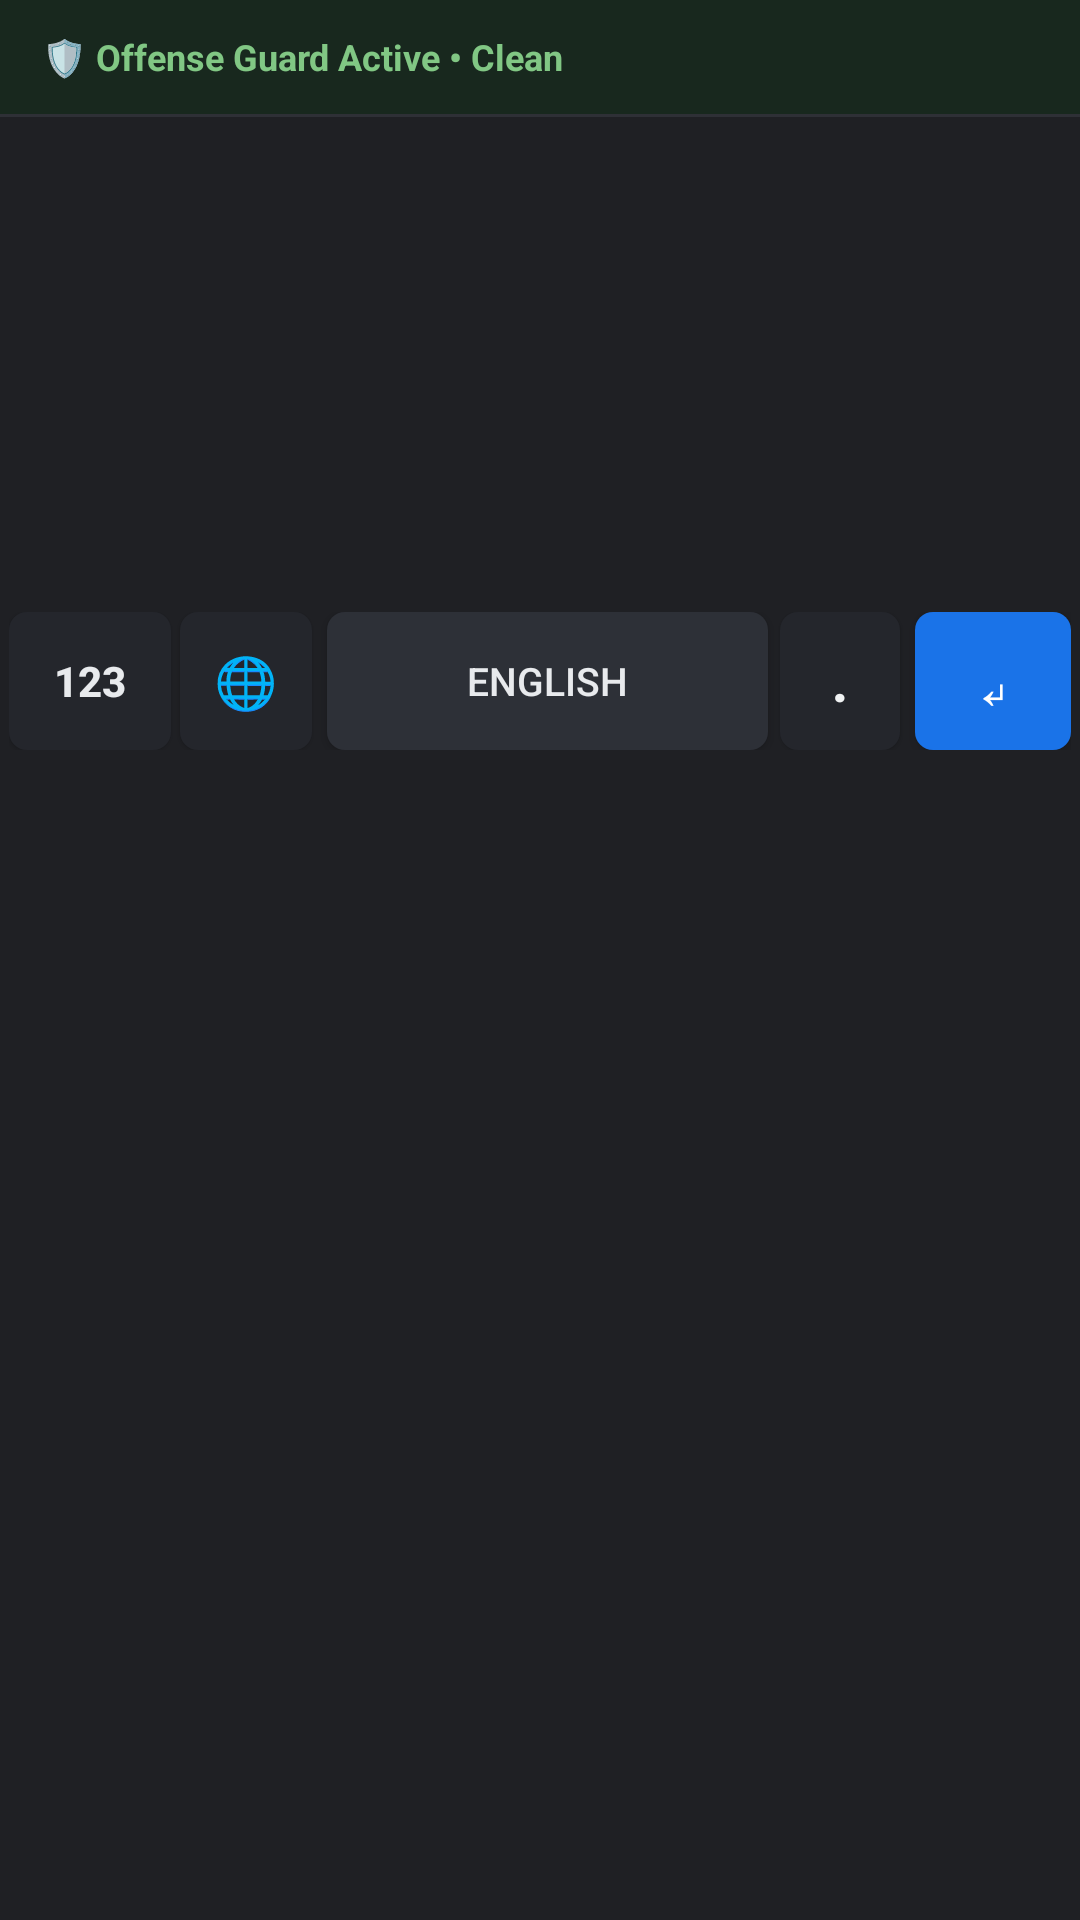

Produce the Android XML layout that renders to this screen, including the resource entries it uses.
<!-- AndroidManifest.xml: application theme Theme.OffenseGuardKeyboard -->
<!-- res/layout/keyboard_view.xml -->
<?xml version="1.0" encoding="utf-8"?>
<LinearLayout xmlns:android="http://schemas.android.com/apk/res/android"
    android:id="@+id/keyboardRoot"
    android:layout_width="match_parent"
    android:layout_height="wrap_content"
    android:orientation="vertical"
    android:background="@color/keyboard_bg"
    android:paddingBottom="52dp">

    
    <LinearLayout
        android:id="@+id/safetyBar"
        android:layout_width="match_parent"
        android:layout_height="38dp"
        android:orientation="horizontal"
        android:gravity="center_vertical"
        android:paddingHorizontal="14dp"
        android:background="@color/safety_clean_bg">

        <TextView
            android:id="@+id/tvSafetyStatus"
            android:layout_width="match_parent"
            android:layout_height="wrap_content"
            android:text="@string/status_safe"
            android:textColor="@color/safety_clean_text"
            android:textSize="12sp"
            android:textStyle="bold"
            android:maxLines="1"
            android:ellipsize="end" />
    </LinearLayout>

    
    <LinearLayout
        android:id="@+id/cardReThinkWarning"
        android:layout_width="match_parent"
        android:layout_height="wrap_content"
        android:orientation="vertical"
        android:background="#2E181B"
        android:padding="12dp"
        android:visibility="gone">

        <LinearLayout
            android:layout_width="match_parent"
            android:layout_height="wrap_content"
            android:orientation="horizontal"
            android:gravity="center_vertical">

            <TextView
                android:id="@+id/tvDialogTitle"
                android:layout_width="0dp"
                android:layout_height="wrap_content"
                android:layout_weight="1"
                android:text="@string/card_dialog_title"
                android:textColor="#FF8A80"
                android:textSize="14sp"
                android:textStyle="bold" />

            <Button
                android:id="@+id/btnDialogDismiss"
                android:layout_width="32dp"
                android:layout_height="32dp"
                android:background="@android:color/transparent"
                android:text="@string/action_ignore"
                android:textColor="#FFFFFF"
                android:textSize="16sp"
                android:stateListAnimator="@null" />
        </LinearLayout>

        <TextView
            android:id="@+id/tvFlaggedWordCard"
            android:layout_width="match_parent"
            android:layout_height="wrap_content"
            android:text="@string/card_flagged_placeholder"
            android:textColor="#FF5252"
            android:textStyle="bold"
            android:textSize="14sp"
            android:layout_marginTop="4dp" />

        
        <LinearLayout
            android:layout_width="match_parent"
            android:layout_height="38dp"
            android:orientation="horizontal"
            android:layout_marginTop="10dp">

            <Button
                android:id="@+id/btnCardClear"
                android:layout_width="0dp"
                android:layout_height="match_parent"
                android:layout_weight="1"
                android:background="@drawable/key_special_background"
                android:text="🗑️ Delete Word"
                android:textColor="#FF8A80"
                android:textSize="11sp"
                android:textStyle="bold"
                android:textAllCaps="false"
                android:padding="2dp"
                android:layout_marginEnd="4dp"
                android:stateListAnimator="@null" />

            <Button
                android:id="@+id/btnCardUseAnyway"
                android:layout_width="0dp"
                android:layout_height="match_parent"
                android:layout_weight="1.05"
                android:background="@drawable/key_special_background"
                android:text="⚡ Use Anyway"
                android:textColor="#E0E0E0"
                android:textSize="11sp"
                android:textStyle="bold"
                android:textAllCaps="false"
                android:padding="2dp"
                android:layout_marginEnd="4dp"
                android:stateListAnimator="@null" />

            <Button
                android:id="@+id/btnCardAllow"
                android:layout_width="0dp"
                android:layout_height="match_parent"
                android:layout_weight="1.1"
                android:background="@drawable/key_special_background"
                android:text="⭐ Always Allow"
                android:textColor="#8AB4F8"
                android:textSize="11sp"
                android:textStyle="bold"
                android:textAllCaps="false"
                android:padding="2dp"
                android:stateListAnimator="@null" />
        </LinearLayout>
    </LinearLayout>

    <View
        android:layout_width="match_parent"
        android:layout_height="1dp"
        android:background="#2E3036" />

    
    <LinearLayout
        android:id="@+id/layoutAlpha"
        android:layout_width="match_parent"
        android:layout_height="wrap_content"
        android:orientation="vertical"
        android:paddingTop="6dp"
        android:paddingHorizontal="3dp">

        
        <LinearLayout
            android:id="@+id/row1"
            android:layout_width="match_parent"
            android:layout_height="48dp"
            android:orientation="horizontal"
            android:layout_marginBottom="5dp" />

        
        <LinearLayout
            android:id="@+id/row2"
            android:layout_width="match_parent"
            android:layout_height="48dp"
            android:orientation="horizontal"
            android:paddingHorizontal="14dp"
            android:layout_marginBottom="5dp" />

        
        <LinearLayout
            android:id="@+id/row3"
            android:layout_width="match_parent"
            android:layout_height="48dp"
            android:orientation="horizontal"
            android:layout_marginBottom="5dp" />
    </LinearLayout>

    
    <LinearLayout
        android:id="@+id/layoutNumbers"
        android:layout_width="match_parent"
        android:layout_height="wrap_content"
        android:orientation="vertical"
        android:paddingTop="6dp"
        android:paddingHorizontal="3dp"
        android:visibility="gone">

        
        <LinearLayout
            android:id="@+id/numRow1"
            android:layout_width="match_parent"
            android:layout_height="48dp"
            android:orientation="horizontal"
            android:layout_marginBottom="5dp" />

        
        <LinearLayout
            android:id="@+id/numRow2"
            android:layout_width="match_parent"
            android:layout_height="48dp"
            android:orientation="horizontal"
            android:layout_marginBottom="5dp" />

        
        <LinearLayout
            android:id="@+id/numRow3"
            android:layout_width="match_parent"
            android:layout_height="48dp"
            android:orientation="horizontal"
            android:layout_marginBottom="5dp" />
    </LinearLayout>

    
    <LinearLayout
        android:id="@+id/rowBottom"
        android:layout_width="match_parent"
        android:layout_height="46dp"
        android:orientation="horizontal"
        android:paddingHorizontal="3dp">

        <Button
            android:id="@+id/btnModeSwitch"
            android:layout_width="54dp"
            android:layout_height="match_parent"
            android:background="@drawable/key_special_background"
            android:text="@string/btn_mode_switch"
            android:textColor="@color/key_special_text"
            android:textSize="14sp"
            android:textStyle="bold"
            android:layout_marginEnd="3dp"
            android:stateListAnimator="@null"
            android:elevation="1dp"
            android:minWidth="0dp"
            android:minHeight="0dp"
            android:padding="0dp" />

        <Button
            android:id="@+id/btnGlobe"
            android:layout_width="44dp"
            android:layout_height="match_parent"
            android:background="@drawable/key_special_background"
            android:text="🌐"
            android:textColor="@color/key_special_text"
            android:textSize="17sp"
            android:layout_marginEnd="3dp"
            android:stateListAnimator="@null"
            android:elevation="1dp"
            android:minWidth="0dp"
            android:minHeight="0dp"
            android:padding="0dp" />

        <Button
            android:id="@+id/btnSpace"
            android:layout_width="0dp"
            android:layout_height="match_parent"
            android:layout_weight="1"
            android:background="@drawable/key_background"
            android:text="English"
            android:textColor="@color/key_special_text"
            android:textSize="13sp"
            android:layout_marginHorizontal="2dp"
            android:stateListAnimator="@null"
            android:elevation="2dp"
            android:minWidth="0dp"
            android:minHeight="0dp"
            android:padding="0dp" />

        <Button
            android:id="@+id/btnPeriod"
            android:layout_width="40dp"
            android:layout_height="match_parent"
            android:background="@drawable/key_special_background"
            android:text="."
            android:textColor="@color/key_text"
            android:textSize="18sp"
            android:textStyle="bold"
            android:layout_marginHorizontal="2dp"
            android:stateListAnimator="@null"
            android:elevation="1dp"
            android:minWidth="0dp"
            android:minHeight="0dp"
            android:padding="0dp" />

        <Button
            android:id="@+id/btnEnter"
            android:layout_width="52dp"
            android:layout_height="match_parent"
            android:background="@drawable/key_action_background"
            android:text="↵"
            android:textColor="#FFFFFF"
            android:textSize="20sp"
            android:layout_marginStart="3dp"
            android:stateListAnimator="@null"
            android:elevation="3dp"
            android:minWidth="0dp"
            android:minHeight="0dp"
            android:padding="0dp" />
    </LinearLayout>

</LinearLayout>
<!-- resources referenced by this layout -->
<resources>
  <color name="key_special_text">#E8EAED</color>
  <color name="key_text">#F1F3F4</color>
  <color name="keyboard_bg">#1F2024</color>
  <color name="safety_clean_bg">#18281E</color>
  <color name="safety_clean_text">#81C784</color>
  <!-- drawable key_action_background (drawable) -->
  <?xml version="1.0" encoding="utf-8"?>
  <selector xmlns:android="http://schemas.android.com/apk/res/android">
      <item android:state_pressed="true">
          <shape android:shape="rectangle">
              <solid android:color="#1557B0" />
              <corners android:radius="6dp" />
          </shape>
      </item>
      <item>
          <shape android:shape="rectangle">
              <solid android:color="#1A73E8" />
              <corners android:radius="6dp" />
          </shape>
      </item>
  </selector>
  <!-- drawable key_background (drawable) -->
  <?xml version="1.0" encoding="utf-8"?>
  <selector xmlns:android="http://schemas.android.com/apk/res/android">
      <item android:state_pressed="true">
          <shape android:shape="rectangle">
              <solid android:color="@color/key_pressed" />
              <corners android:radius="6dp" />
          </shape>
      </item>
      <item>
          <shape android:shape="rectangle">
              <solid android:color="@color/key_bg" />
              <corners android:radius="6dp" />
          </shape>
      </item>
  </selector>
  <!-- drawable key_special_background (drawable) -->
  <?xml version="1.0" encoding="utf-8"?>
  <selector xmlns:android="http://schemas.android.com/apk/res/android">
      <item android:state_pressed="true">
          <shape android:shape="rectangle">
              <solid android:color="@color/key_pressed" />
              <corners android:radius="6dp" />
          </shape>
      </item>
      <item>
          <shape android:shape="rectangle">
              <solid android:color="@color/key_special_bg" />
              <corners android:radius="6dp" />
          </shape>
      </item>
  </selector>
  <string name="action_ignore">✕</string>
  <string name="btn_mode_switch">123</string>
  <string name="card_dialog_title">Offensive Language Warning</string>
  <string name="card_flagged_placeholder">Flagged Content</string>
  <string name="status_safe">🛡️ Offense Guard Active • Clean</string>
  <style name="Theme.OffenseGuardKeyboard" parent="Theme.MaterialComponents.DayNight.NoActionBar">
          <item name="colorPrimary">@color/primary</item>
          <item name="colorPrimaryDark">@color/primary_dark</item>
          <item name="colorAccent">@color/accent</item>
          <item name="android:windowBackground">@color/background</item>
          <item name="android:statusBarColor">@color/background</item>
      </style>
  <color name="key_pressed">#40444D</color>
  <color name="key_bg">#2D3037</color>
  <color name="key_special_bg">#24262C</color>
  <color name="primary">#1A73E8</color>
  <color name="primary_dark">#1557B0</color>
  <color name="accent">#8AB4F8</color>
  <color name="background">#121218</color>
</resources>
